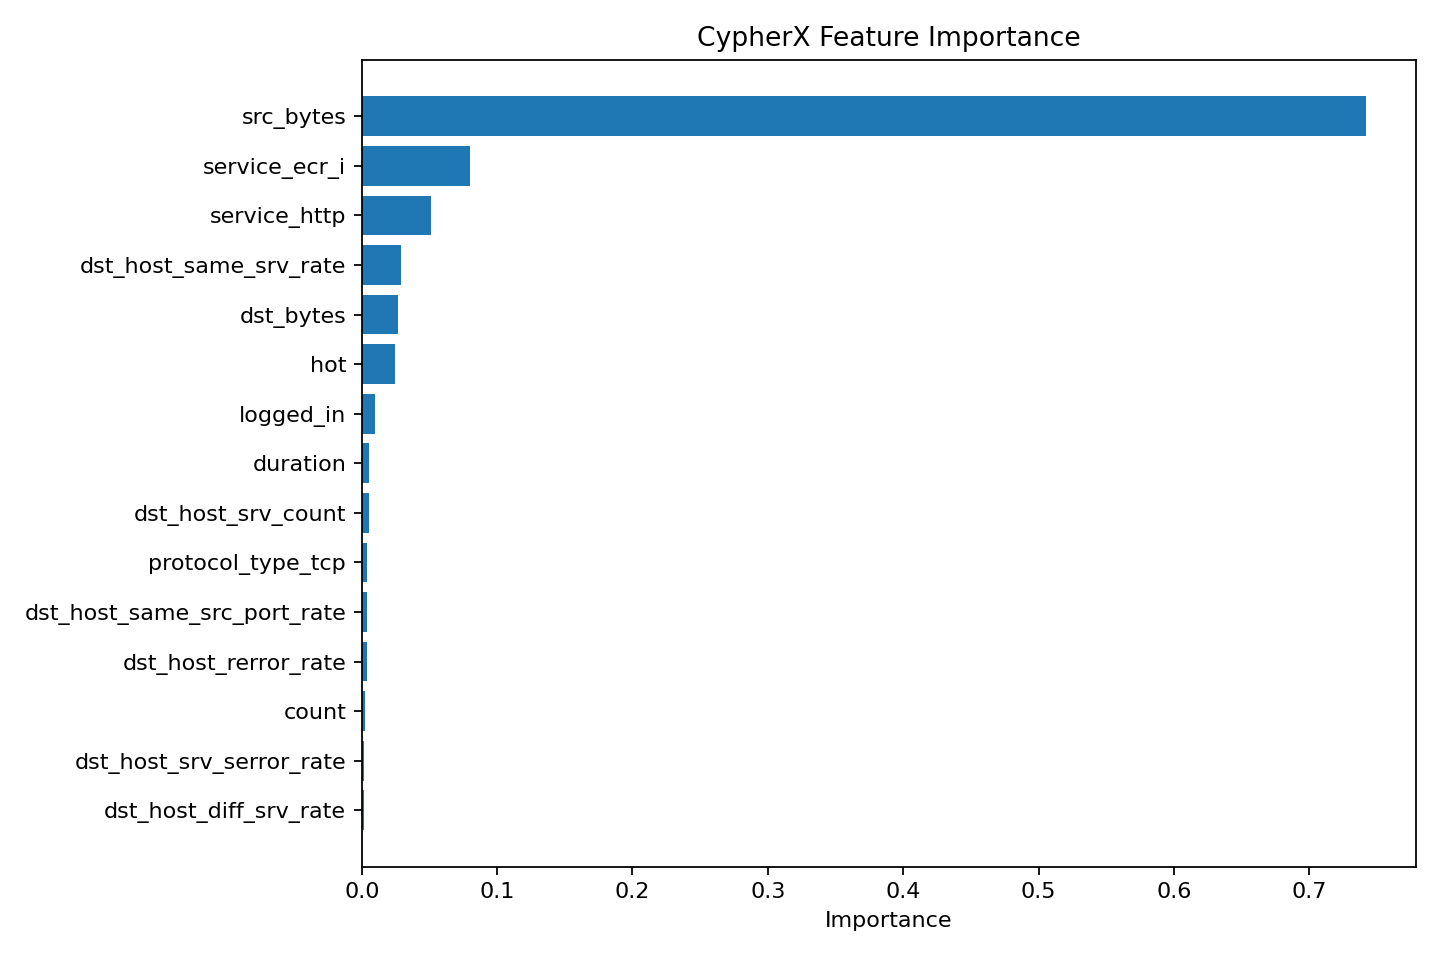

Data behind this chart, as committed beside it:
feature, importance
src_bytes, 0.7417
service_ecr_i, 0.07993
service_http, 0.05086
dst_host_same_srv_rate, 0.02907
dst_bytes, 0.02651
hot, 0.02436
logged_in, 0.009557
duration, 0.005273
dst_host_srv_count, 0.005127
protocol_type_tcp, 0.004134
dst_host_same_src_port_rate, 0.004033
dst_host_rerror_rate, 0.00351
count, 0.002182
dst_host_srv_serror_rate, 0.001603
dst_host_diff_srv_rate, 0.001389
dst_host_count, 0.001291
flag_RSTO, 0.001017
flag_S1, 0.0009354
service_smtp, 0.0008936
service_finger, 0.0006624
num_root, 0.0006405
service_other, 0.0006095
dst_host_serror_rate, 0.0004333
service_auth, 0.0004188
serror_rate, 0.0004094
dst_host_srv_diff_host_rate, 0.0003615
service_X11, 0.0002536
rerror_rate, 0.0002439
service_time, 0.0002143
diff_srv_rate, 0.0001796
service_pm_dump, 0.0001696
flag_REJ, 0.0001621
service_telnet, 0.0001511
service_ftp_data, 0.0001394
num_access_files, 0.0001228
service_IRC, 0.0001198
flag_OTH, 0.0001148
flag_S2, 9.682506939151969e-05
srv_count, 9.665451687792514e-05
service_tftp_u, 8.903862804468582e-05
service_private, 7.726376337337728e-05
protocol_type_icmp, 7.603502345346843e-05
num_compromised, 6.804748413268176e-05
service_login, 6.797500832184106e-05
service_domain_u, 6.48842548650282e-05
same_srv_rate, 6.239303853593955e-05
is_guest_login, 5.6349520112341195e-05
service_imap4, 5.4338590649682884e-05
dst_host_srv_rerror_rate, 5.179943291820863e-05
flag_RSTR, 3.4102924440813626e-05
num_failed_logins, 3.401200310780021e-05
service_gopher, 3.319390579863442e-05
service_pop_2, 3.3099019778237644e-05
srv_diff_host_rate, 3.308380397810993e-05
service_ftp, 3.1135781719015344e-05
flag_SF, 2.8702453134741766e-05
flag_S0, 2.807263869211194e-05
service_urp_i, 2.507488113897253e-05
num_shells, 1.903271234275798e-05
num_file_creations, 1.759700590242673e-05
... 62 more rows
